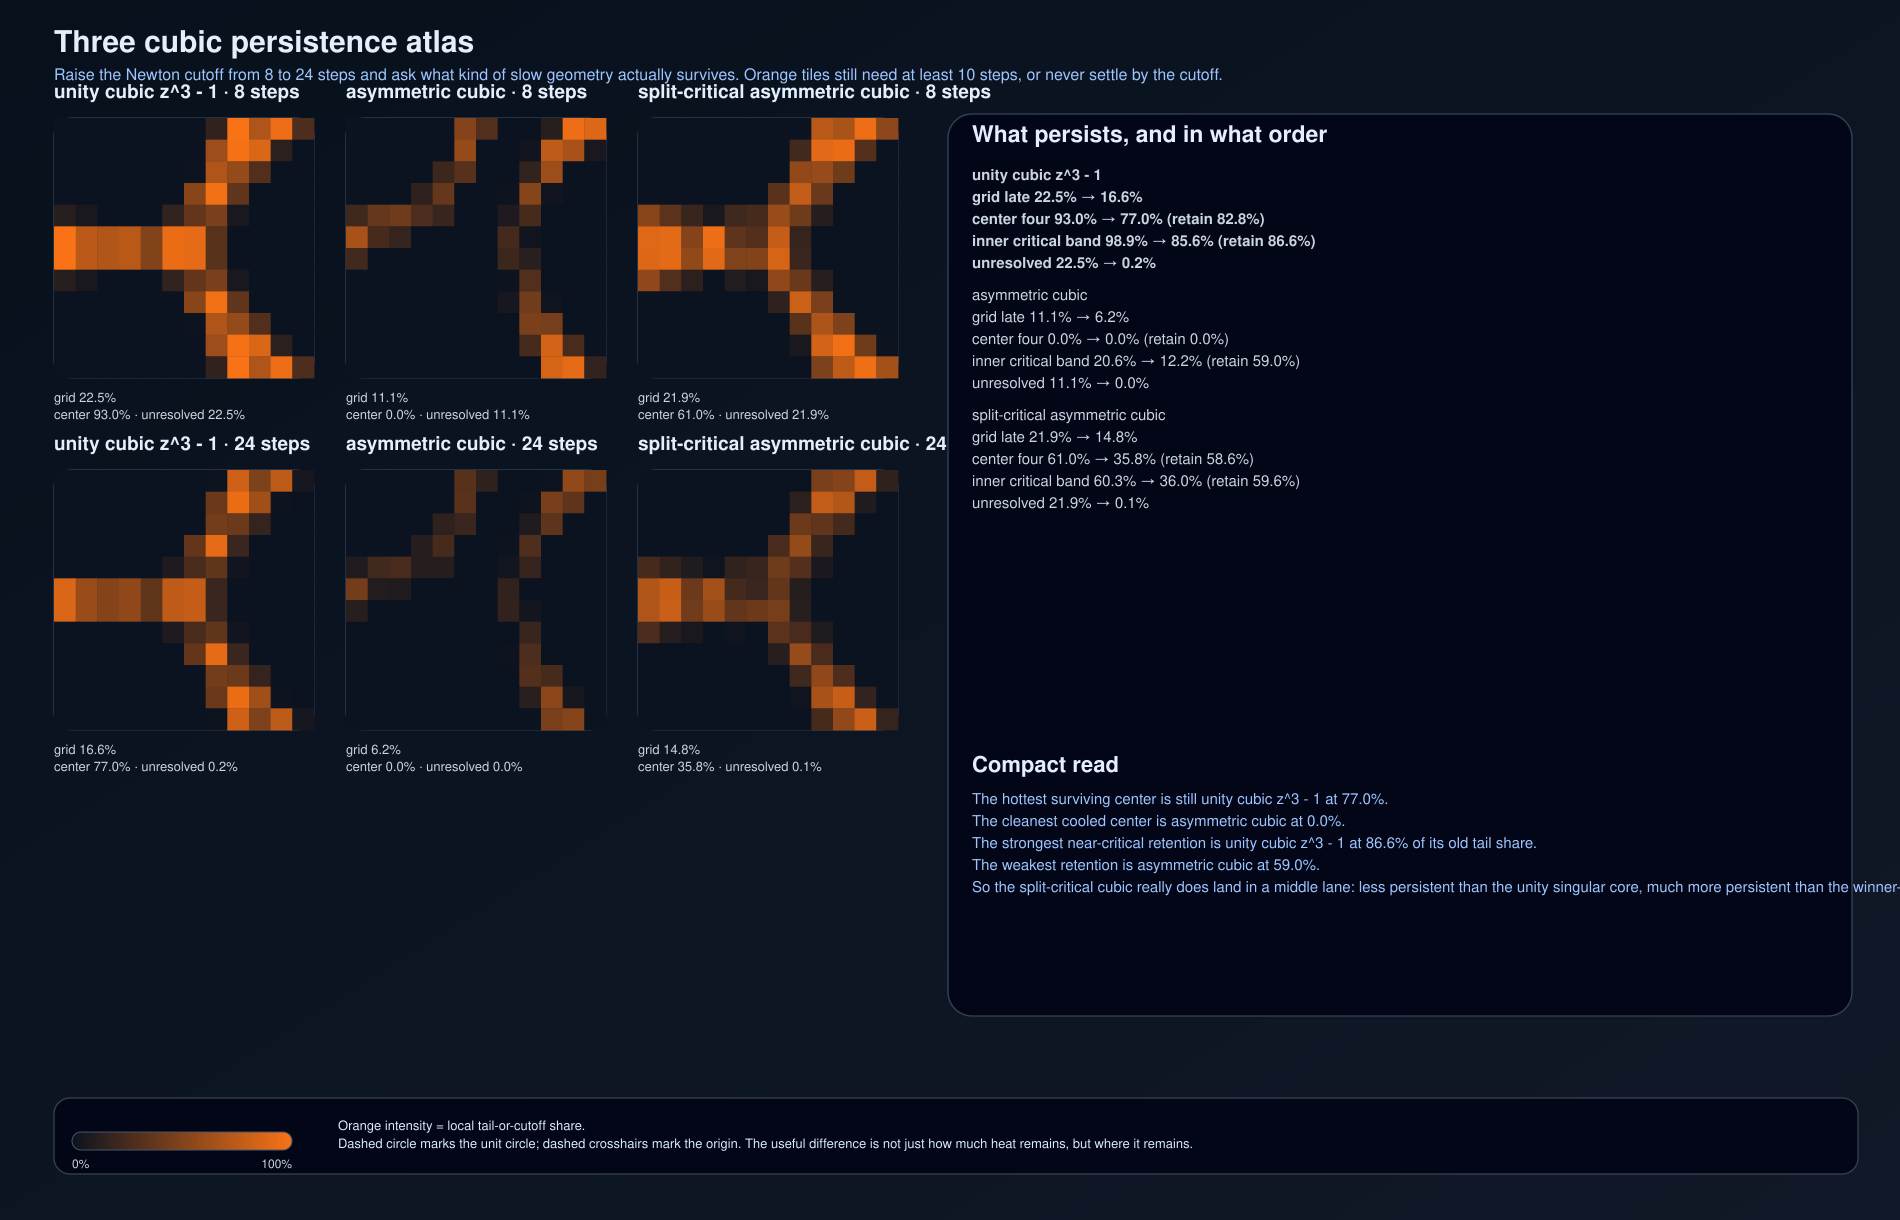

Data behind this chart, as committed beside it:
polynomial, low_budget, high_budget, low_grid_late, high_grid_late, low_center_late, high_center_late, low_unresolved_fraction, high_unresolved_fraction, low_inner_band_late, high_inner_band_late, center_retained_fraction, inner_band_retained_fraction
unity-cubic, 8, 24, 0.2254, 0.1664, 0.93, 0.77, 0.2254, 0.002361, 0.9885, 0.8563, 0.828, 0.8663
asymmetric-cubic, 8, 24, 0.1113, 0.06236, 0.0, 0.0, 0.1113, 0.0, 0.2062, 0.1217, 0.0, 0.5904
split-critical-asymmetric-cubic, 8, 24, 0.2192, 0.1477, 0.61, 0.3575, 0.2192, 0.0006944, 0.6034, 0.3599, 0.5861, 0.5964
